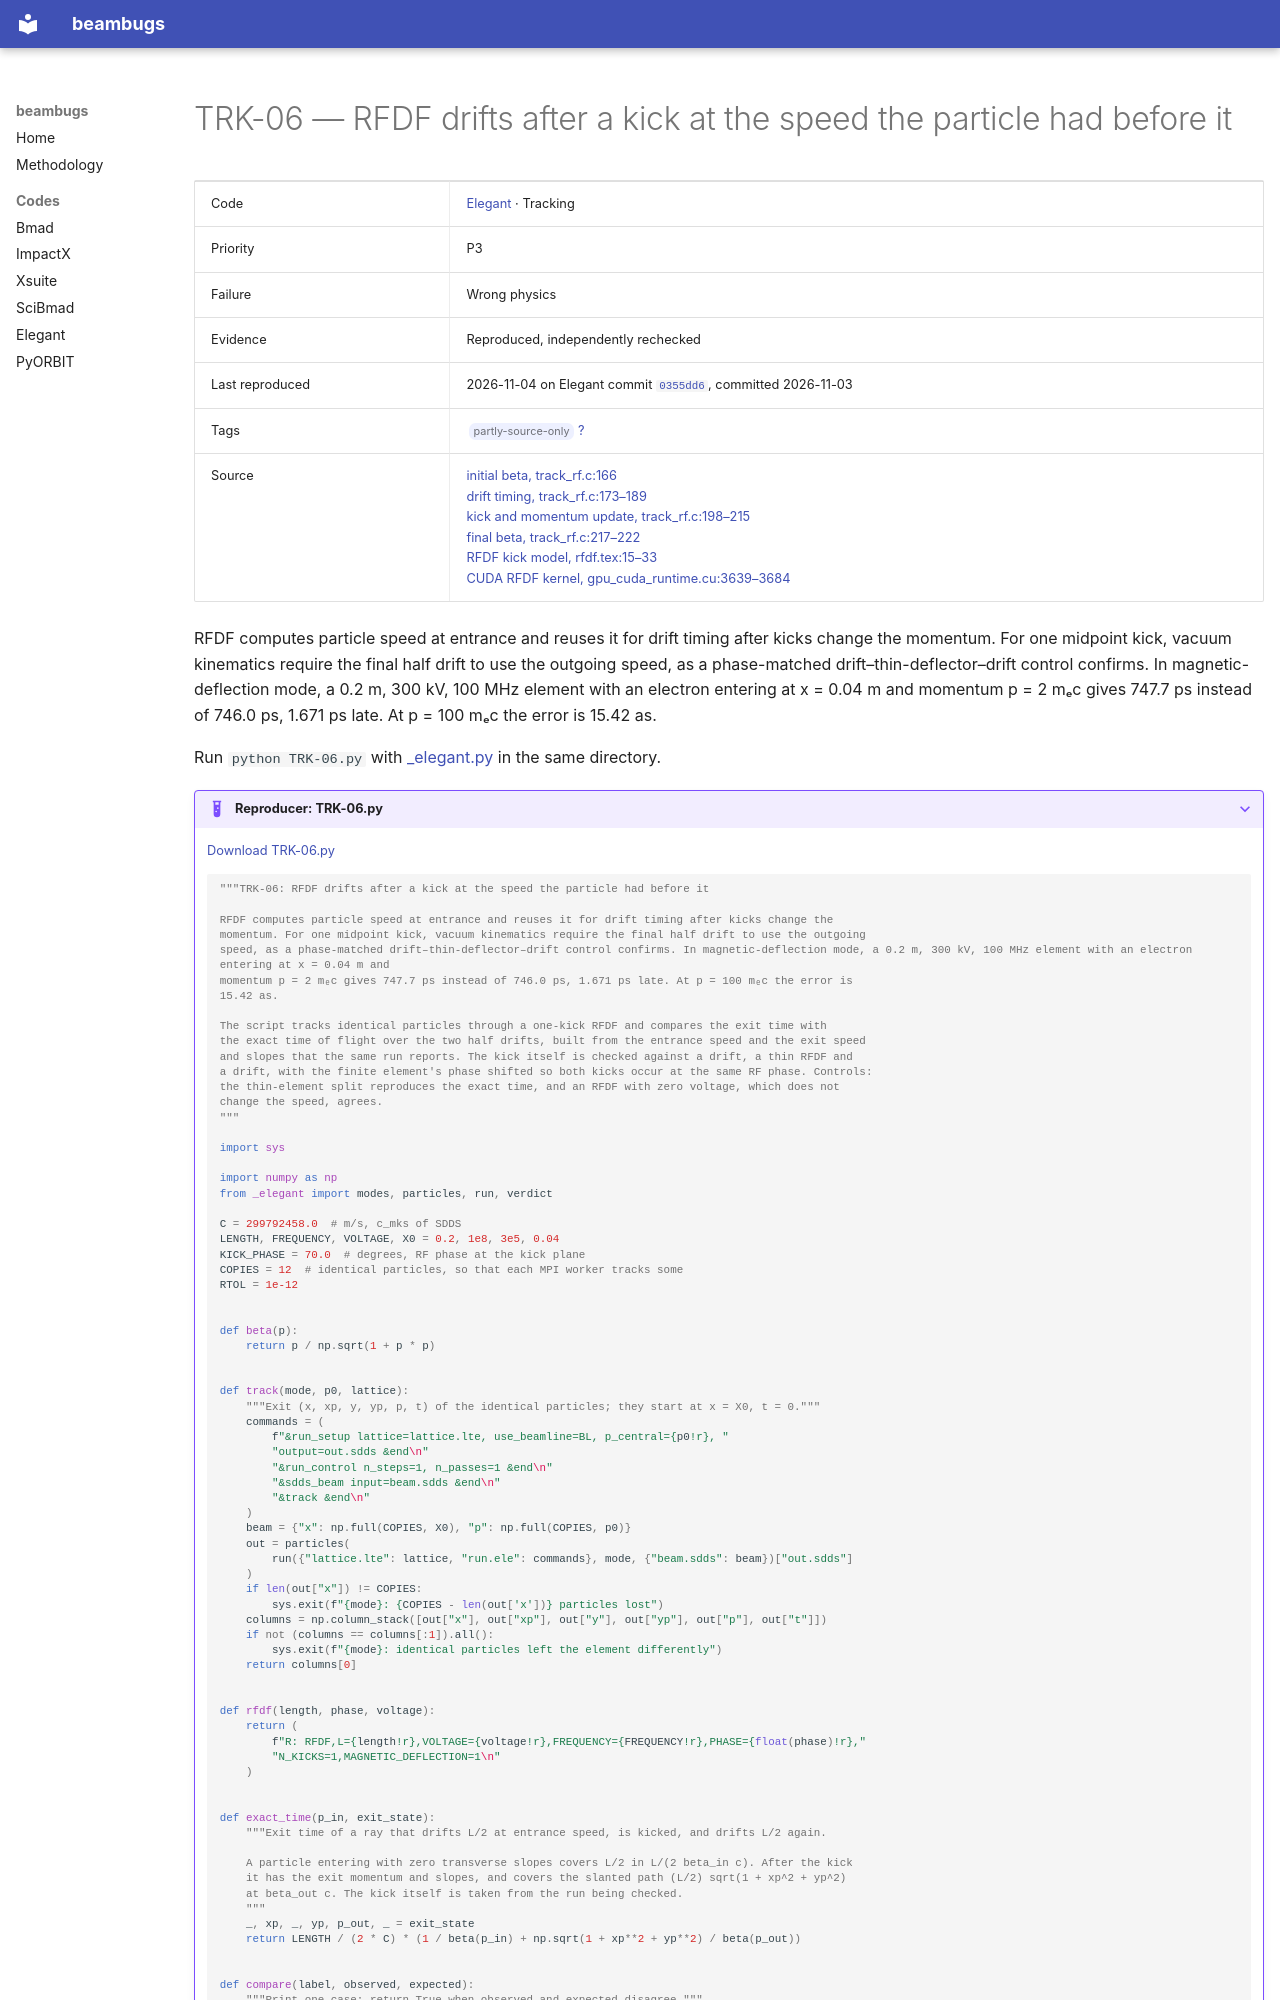

repository: nikitakuklev/beambugs · page: elegant/TRK-06/index.html · generator: mkdocs

---
title: "TRK-06: RFDF drifts after a kick at the speed the particle had before it"
hide:
  - toc
---

# TRK-06 — RFDF drifts after a kick at the speed the particle had before it

| | |
|---|---|
| Code | [Elegant](../index.md) · Tracking |
| Priority | P3 |
| Failure | Wrong physics |
| Evidence | Reproduced, independently rechecked |
| Last reproduced | 2026-11-04 on Elegant commit [`0355dd6`](https://github.com/rtsoliday/elegant/commit/0355dd6aca12), committed 2026-11-03 |
| Tags | <span class="bb-tag">partly-source-only</span> [?](../../methodology.md#tags) |
| Source | [initial beta, track_rf.c:166](https://github.com/rtsoliday/elegant/blob/0355dd6aca12c861971fbf8f3ae78a0ded991734/src/track_rf.c#L166)<br>[drift timing, track_rf.c:173–189](https://github.com/rtsoliday/elegant/blob/0355dd6aca12c861971fbf8f3ae78a0ded991734/src/track_rf.c#L173-L189)<br>[kick and momentum update, track_rf.c:198–215](https://github.com/rtsoliday/elegant/blob/0355dd6aca12c861971fbf8f3ae78a0ded991734/src/track_rf.c#L198-L215)<br>[final beta, track_rf.c:217–222](https://github.com/rtsoliday/elegant/blob/0355dd6aca12c861971fbf8f3ae78a0ded991734/src/track_rf.c#L217-L222)<br>[RFDF kick model, rfdf.tex:15–33](https://github.com/rtsoliday/elegant/blob/0355dd6aca12c861971fbf8f3ae78a0ded991734/doc/rfdf.tex#L15-L33)<br>[CUDA RFDF kernel, gpu_cuda_runtime.cu:3639–3684](https://github.com/rtsoliday/elegant/blob/0355dd6aca12c861971fbf8f3ae78a0ded991734/src/gpu/gpu_cuda_runtime.cu#L3639-L3684) |

RFDF computes particle speed at entrance and reuses it for drift timing after kicks change the momentum. For one midpoint kick, vacuum kinematics require the final half drift to use the outgoing speed, as a phase-matched drift–thin-deflector–drift control confirms. In magnetic-deflection mode, a 0.2 m, 300 kV, 100 MHz element with an electron entering at x = 0.04 m and momentum p = 2 mₑc gives 747.7 ps instead of 746.0 ps, 1.671 ps late. At p = 100 mₑc the error is 15.42 as.

Run `python TRK-06.py` with [_elegant.py](../helpers/_elegant.py) in the same directory.

??? example "Reproducer: TRK-06.py"

    [Download TRK-06.py](TRK-06.py)

    ```python
    """TRK-06: RFDF drifts after a kick at the speed the particle had before it

    RFDF computes particle speed at entrance and reuses it for drift timing after kicks change the
    momentum. For one midpoint kick, vacuum kinematics require the final half drift to use the outgoing
    speed, as a phase-matched drift–thin-deflector–drift control confirms. In magnetic-deflection mode, a 0.2 m, 300 kV, 100 MHz element with an electron entering at x = 0.04 m and
    momentum p = 2 mₑc gives 747.7 ps instead of 746.0 ps, 1.671 ps late. At p = 100 mₑc the error is
    15.42 as.

    The script tracks identical particles through a one-kick RFDF and compares the exit time with
    the exact time of flight over the two half drifts, built from the entrance speed and the exit speed
    and slopes that the same run reports. The kick itself is checked against a drift, a thin RFDF and
    a drift, with the finite element's phase shifted so both kicks occur at the same RF phase. Controls:
    the thin-element split reproduces the exact time, and an RFDF with zero voltage, which does not
    change the speed, agrees.
    """

    import sys

    import numpy as np
    from _elegant import modes, particles, run, verdict

    C = 299792458.0  # m/s, c_mks of SDDS
    LENGTH, FREQUENCY, VOLTAGE, X0 = 0.2, 1e8, 3e5, 0.04
    KICK_PHASE = 70.0  # degrees, RF phase at the kick plane
    COPIES = 12  # identical particles, so that each MPI worker tracks some
    RTOL = 1e-12


    def beta(p):
        return p / np.sqrt(1 + p * p)


    def track(mode, p0, lattice):
        """Exit (x, xp, y, yp, p, t) of the identical particles; they start at x = X0, t = 0."""
        commands = (
            f"&run_setup lattice=lattice.lte, use_beamline=BL, p_central={p0!r}, "
            "output=out.sdds &end\n"
            "&run_control n_steps=1, n_passes=1 &end\n"
            "&sdds_beam input=beam.sdds &end\n"
            "&track &end\n"
        )
        beam = {"x": np.full(COPIES, X0), "p": np.full(COPIES, p0)}
        out = particles(
            run({"lattice.lte": lattice, "run.ele": commands}, mode, {"beam.sdds": beam})["out.sdds"]
        )
        if len(out["x"]) != COPIES:
            sys.exit(f"{mode}: {COPIES - len(out['x'])} particles lost")
        columns = np.column_stack([out["x"], out["xp"], out["y"], out["yp"], out["p"], out["t"]])
        if not (columns == columns[:1]).all():
            sys.exit(f"{mode}: identical particles left the element differently")
        return columns[0]


    def rfdf(length, phase, voltage):
        return (
            f"R: RFDF,L={length!r},VOLTAGE={voltage!r},FREQUENCY={FREQUENCY!r},PHASE={float(phase)!r},"
            "N_KICKS=1,MAGNETIC_DEFLECTION=1\n"
        )


    def exact_time(p_in, exit_state):
        """Exit time of a ray that drifts L/2 at entrance speed, is kicked, and drifts L/2 again.

        A particle entering with zero transverse slopes covers L/2 in L/(2 beta_in c). After the kick
        it has the exit momentum and slopes, and covers the slanted path (L/2) sqrt(1 + xp^2 + yp^2)
        at beta_out c. The kick itself is taken from the run being checked.
        """
        _, xp, _, yp, p_out, _ = exit_state
        return LENGTH / (2 * C) * (1 / beta(p_in) + np.sqrt(1 + xp**2 + yp**2) / beta(p_out))
